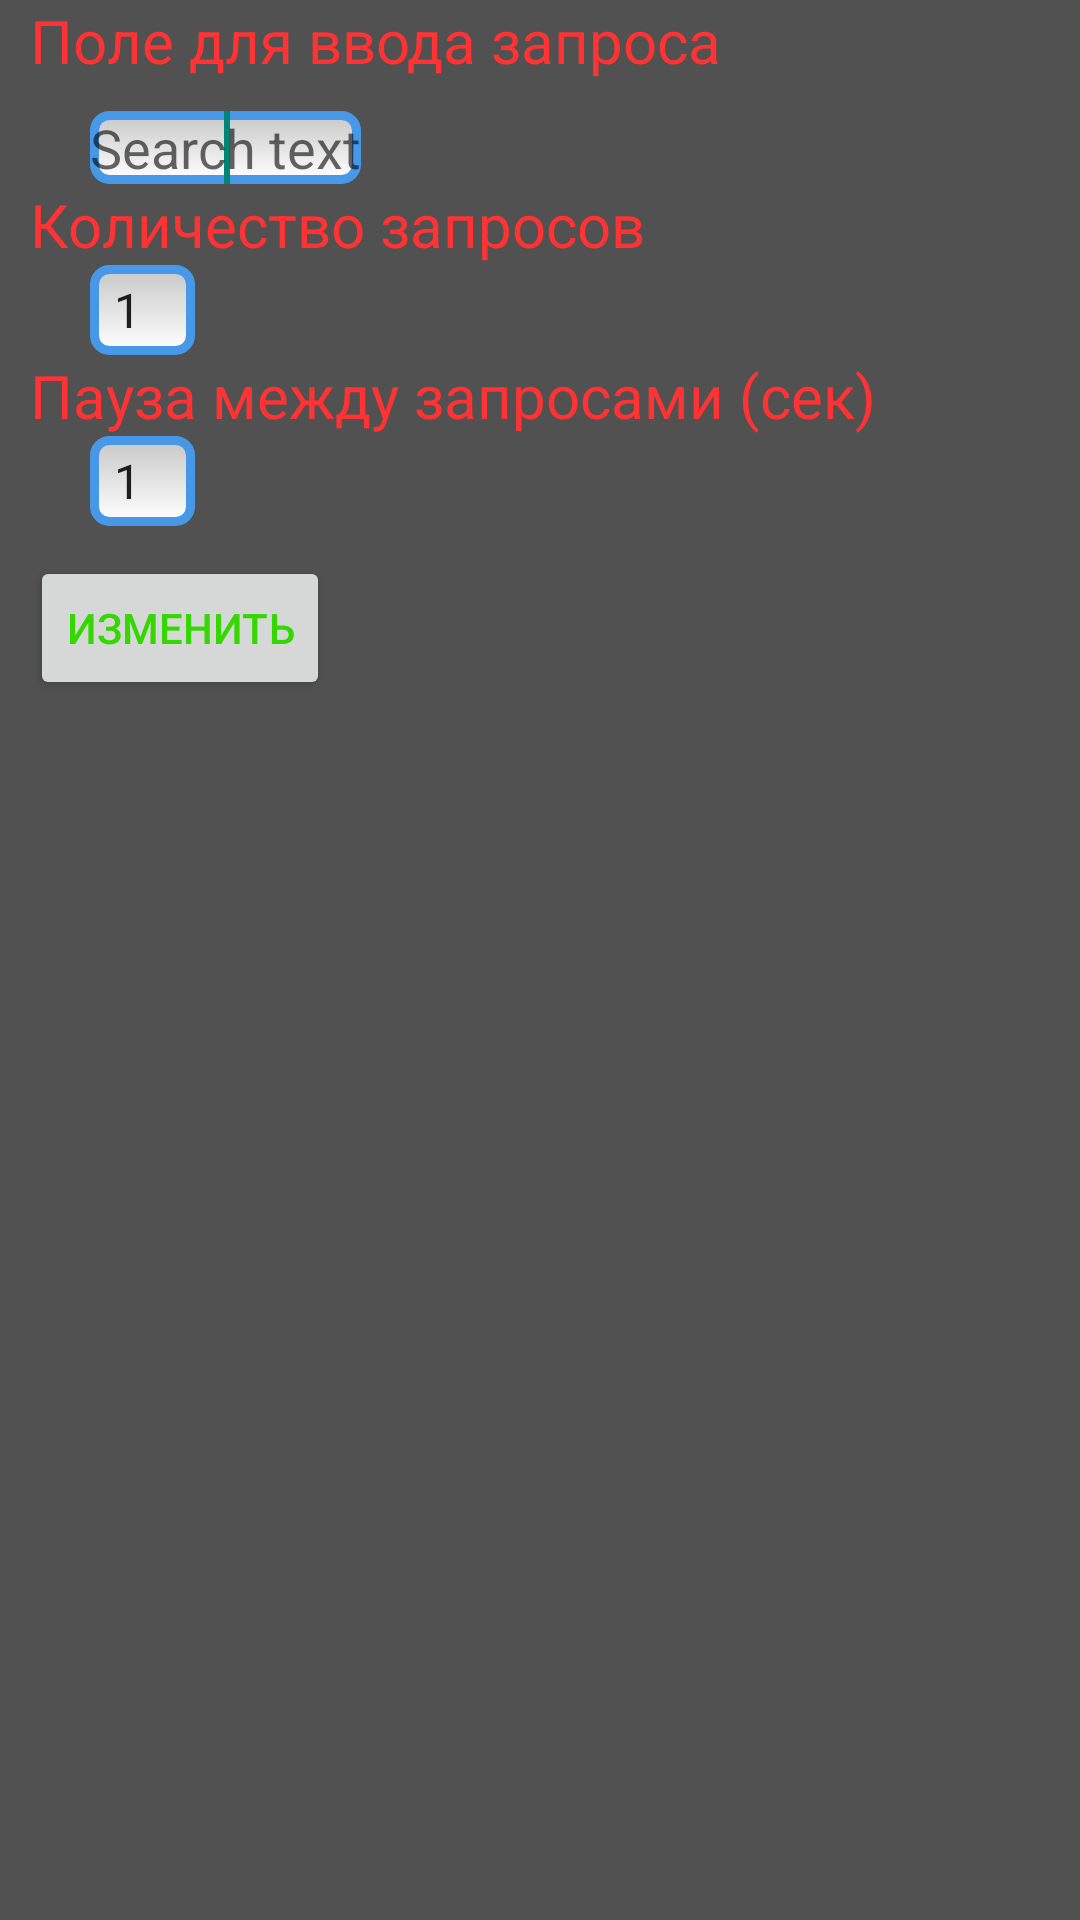

Reconstruct the res/layout file that produces this screen, plus the resources it refers to.
<!-- AndroidManifest.xml: application theme Theme.Position -->
<!-- res/layout/change_phrase.xml -->
<?xml version="1.0" encoding="utf-8"?>

<RelativeLayout xmlns:android="http://schemas.android.com/apk/res/android"
    android:layout_width="match_parent"
    android:layout_height="match_parent"
    android:background="#515151">

    <LinearLayout
        android:layout_width="match_parent"
        android:layout_height="wrap_content"
        android:orientation="vertical">

        <TextView
            android:id="@+id/TextView_enter_request"
            android:layout_width="wrap_content"
            android:layout_height="wrap_content"
            android:layout_marginLeft="10dp"
            android:text="@string/enter_request"
            android:textColor="#FF3333"
            android:textSize="20sp" />

        <EditText
            android:id="@+id/EditText_enter_request"
            android:layout_width="wrap_content"
            android:layout_height="wrap_content"
            android:inputType="textAutoCorrect"
            android:ellipsize="start"
            android:gravity="center"
            android:hint="Search text"
            android:maxLength="150"
            android:digits="abcdefghijklmnopqrstuvwxyzABCDEFGHIJKLMNOPQRSTUVWXYZабвгдеёжзийклмнопрстуфхцчшщъыьэюяАБВГДЕЁЖЗИЙКЛМНОПРСТУФХЦЧШЩЪЫЬЭЮЯ,.1234567890 "
            android:layout_marginLeft="30dp"
            android:layout_marginRight="30dp"
            android:layout_marginTop="10dp"
            android:textSize="18sp"
            android:background="@drawable/frame_edittext">

            <requestFocus />
        </EditText>

        <TextView
            android:id="@+id/TextView_number_of_request"
            android:layout_width="wrap_content"
            android:layout_height="wrap_content"
            android:layout_marginLeft="10dp"
            android:text="@string/number_of_requests"
            android:textColor="#FF3333"
            android:textSize="20sp" />

        <Spinner
            android:id="@+id/Spinner_number_of_requests"
            android:layout_width="35dp"
            android:layout_height="30dp"
            android:layout_marginLeft="30dp"
            android:entries="@array/number_of_requests"
            android:background="@drawable/frame_edittext" />


        <TextView
            android:id="@+id/TextView_pause_between_requests"
            android:layout_width="wrap_content"
            android:layout_height="wrap_content"
            android:layout_marginLeft="10dp"
            android:text="@string/pause_between_requests"
            android:textColor="#FF3333"
            android:textSize="20sp" />

        <Spinner
            android:id="@+id/Spinner_pause_between_requests"
            android:layout_width="35dp"
            android:layout_height="30dp"
            android:layout_marginLeft="30dp"
            android:entries="@array/pause"
            android:background="@drawable/frame_edittext" />



        <Button
            android:id="@+id/Button_change"
            android:layout_width="wrap_content"
            android:layout_height="wrap_content"
            android:layout_marginLeft="10dp"
            android:layout_marginTop="10dp"
            android:onClick="change"
            android:text="@string/change"
            android:textColor="#34D800" />

    </LinearLayout>


</RelativeLayout>
<!-- resources referenced by this layout -->
<resources>
  <string-array name="number_of_requests">
          <item>1</item>
          <item>2</item>
          <item>3</item>
          <item>4</item>
          <item>5</item>
          <item>6</item>
          <item>7</item>
          <item>8</item>
          <item>9</item>
          <item>10</item>
      </string-array>
  <string-array name="pause">
          <item>1</item>
          <item>2</item>
          <item>3</item>
          <item>4</item>
          <item>5</item>
          <item>6</item>
          <item>7</item>
          <item>8</item>
          <item>9</item>
          <item>10</item>
      </string-array>
  <!-- drawable frame_edittext (drawable) -->
  <shape xmlns:android="http://schemas.android.com/apk/res/android"
      android:thickness="0dp"
      android:shape="rectangle">
      <stroke android:width="3dp"
          android:color="#4799E8"/>
      <corners android:radius="5dp" />
      <gradient
          android:startColor="#C8C8C8"
          android:endColor="#FFFFFF"
          android:type="linear"
          android:angle="270"/>
  </shape>
  <string name="change">Изменить</string>
  <string name="enter_request">Поле для ввода запроса</string>
  <string name="number_of_requests">Количество запросов</string>
  <string name="pause_between_requests">Пауза между запросами (сек)</string>
  <style name="Theme.Position" parent="Theme.AppCompat.DayNight">
          
          <item name="colorPrimary">@color/purple_500</item>
          <item name="colorPrimaryVariant">@color/purple_700</item>
          <item name="colorOnPrimary">@color/white</item>
          
          <item name="colorSecondary">@color/teal_200</item>
          <item name="colorSecondaryVariant">@color/teal_700</item>
          <item name="colorOnSecondary">@color/black</item>
          
          <item name="android:statusBarColor" tools:targetApi="l">?attr/colorPrimaryVariant</item>
          
      </style>
  <!-- not gathered from this repository: default colours our renderer supplied (Android Studio template values) -->
  <color name="purple_500">#FF6200EE</color>
  <color name="purple_700">#FF3700B3</color>
  <color name="teal_200">#FF03DAC5</color>
  <color name="teal_700">#FF018786</color>
  <color name="black">#FF000000</color>
  <color name="white">#FFFFFFFF</color>
</resources>
